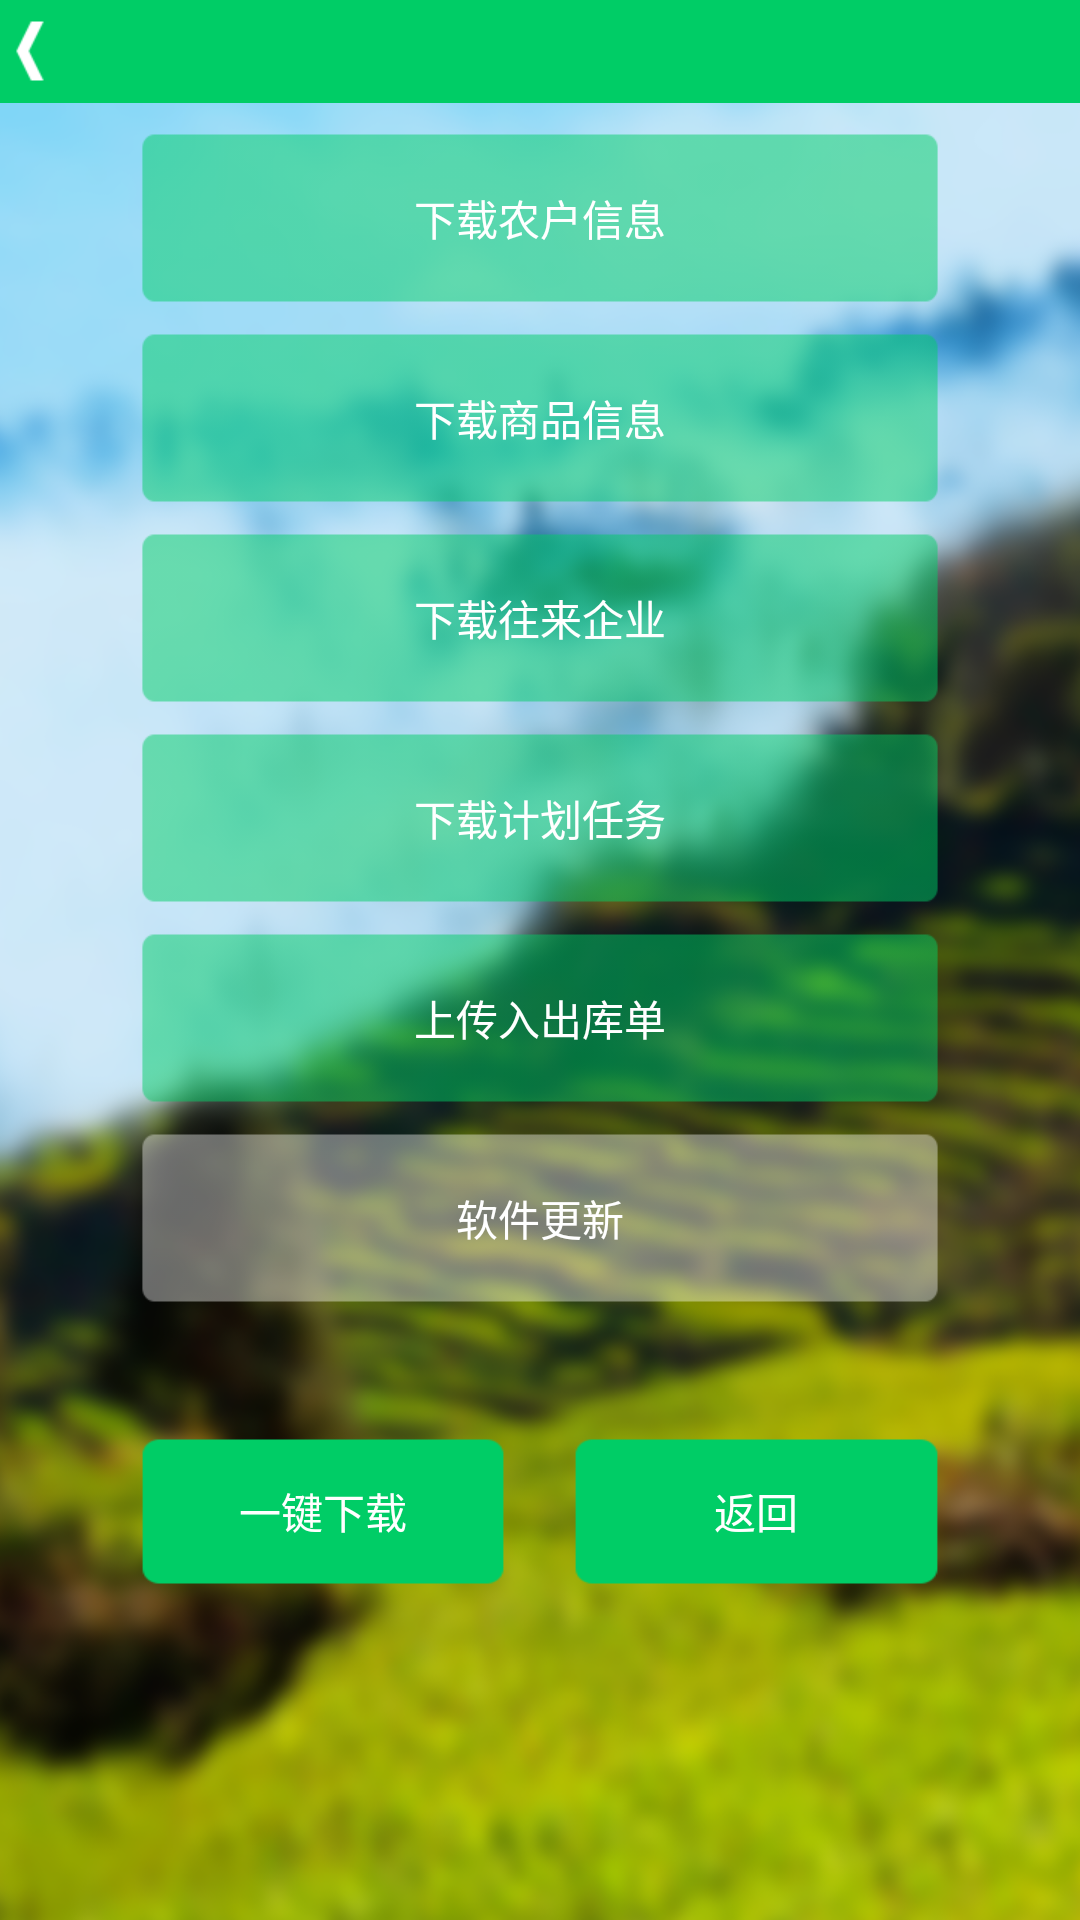

Reconstruct the res/layout file that produces this screen, plus the resources it refers to.
<!-- AndroidManifest.xml: activity theme android:Theme.Light.NoTitleBar -->
<!-- res/layout/activity_data_download.xml -->
<?xml version="1.0" encoding="utf-8"?>
<LinearLayout xmlns:android="http://schemas.android.com/apk/res/android"
    android:layout_width="match_parent"
    android:layout_height="match_parent"
    android:background="@drawable/main_bj"
    android:orientation="vertical" >

    <include layout="@layout/com_header" />

    <ScrollView
        android:id="@+id/sv1"
        android:layout_width="fill_parent"
        android:layout_height="wrap_content" >

        <LinearLayout
            android:layout_width="fill_parent"
            android:layout_height="wrap_content"
            android:layout_marginLeft="47dp"
            android:layout_marginRight="47dp"
            android:layout_marginTop="10dp"
            android:gravity="center"
            android:orientation="vertical" >

            <Button
                android:id="@+id/btn_nonghu"
                style="@style/btnDataList2"
                android:layout_width="fill_parent"
                android:layout_height="wrap_content"
                android:text="@string/btn_down_nonghu_tip" />

            <Button
                android:id="@+id/btn_shangpin"
                style="@style/btnDataList2"
                android:layout_width="fill_parent"
                android:layout_height="wrap_content"
                android:layout_marginTop="10dp"
                android:text="@string/btn_down_shangpin_tip" />

            <Button
                android:id="@+id/btn_changku"
                style="@style/btnDataList2"
                android:layout_width="fill_parent"
                android:layout_height="wrap_content"
                android:layout_marginTop="10dp"
                android:visibility="gone"
                android:text="@string/btn_down_changku_tip" />

            <Button
                android:id="@+id/btn_corp"
                style="@style/btnDataList2"
                android:layout_width="fill_parent"
                android:layout_height="wrap_content"
                android:layout_marginTop="10dp"
                android:text="@string/btn_down_crop_tip" />

            <Button
                android:id="@+id/btn_task"
                style="@style/btnDataList2"
                android:layout_width="fill_parent"
                android:layout_height="wrap_content"
                android:layout_marginTop="10dp"
                android:text="@string/btn_down_task_tip" />
            
            <Button
                android:id="@+id/btn_uploadform1"
                style="@style/btnDataList2"
                android:layout_width="fill_parent"
                android:layout_height="wrap_content"
                android:layout_marginTop="10dp"
                android:text="@string/btn_down_uploadform" />
            
            <Button
                android:id="@+id/btnVersion"
                style="@style/btnDataList"
                android:layout_width="fill_parent"
                android:layout_height="wrap_content"
                android:layout_marginTop="10dp"
                android:text="@string/soft_update_title" />

            <LinearLayout
                android:layout_width="fill_parent"
                android:layout_height="wrap_content"
                android:layout_gravity="left|bottom"
                android:layout_marginTop="45dp"
                android:orientation="horizontal" >

                <Button
                    android:id="@+id/btnDownall"
                    style="@style/btnStyle"
                    android:layout_width="0dip"
                    android:layout_height="wrap_content"
                    android:layout_weight="1"
                    android:text="@string/downall_tip" />

                <Button
                    android:id="@+id/btnBack"
                    style="@style/btnStyle"
                    android:layout_width="0dip"
                    android:layout_height="wrap_content"
                    android:layout_gravity="right"
                    android:layout_marginLeft="23dp"
                    android:layout_weight="1"
                    android:text="@string/back_tip" />
            </LinearLayout>
        </LinearLayout>
    </ScrollView>

</LinearLayout>
<!-- res/layout/com_header.xml (included above) -->
<?xml version="1.0" encoding="utf-8"?>
<RelativeLayout xmlns:android="http://schemas.android.com/apk/res/android"
    android:layout_width="fill_parent"
    android:layout_height="wrap_content"
    android:layout_gravity="left"
    android:padding="5dp"
    android:background="@color/header_bg_color" >
    
    <Button
        android:id="@+id/btnlogout"
        android:layout_width="wrap_content"
        android:layout_height="wrap_content"
        android:background="@drawable/back"
        android:layout_centerVertical="true"
        android:textColor="@color/white" />

    <TextView
        android:id="@+id/lblUser"
        android:layout_width="wrap_content"
        android:layout_height="wrap_content"
        android:textColor="@color/white"
        android:layout_toRightOf="@+id/btnlogout"
        android:layout_centerVertical="true"
        android:layout_marginLeft="8dip"
        android:textSize="18sp" />

    <TextView
        android:id="@+id/lblTitle"
        android:layout_width="wrap_content"
        android:layout_height="wrap_content"
        android:textColor="@color/white"
        android:layout_centerInParent="true"
        android:textSize="18sp" />

    <TextView
        android:id="@+id/lblStatus"
        android:layout_width="wrap_content"
        android:layout_height="wrap_content"
        android:textColor="@color/white"
        android:layout_alignParentRight="true"
        android:layout_centerVertical="true"
        android:layout_marginRight="8dip"
        android:textSize="18sp" />

</RelativeLayout>
<!-- resources referenced by this layout -->
<resources>
  <color name="header_bg_color">#00CD66</color>
  <color name="white">#FFFFFFFF</color>
  <!-- drawable back: png bitmap (drawable-xhdpi, 1277 bytes) -->
  <!-- drawable main_bj: png bitmap (drawable-xhdpi, 465476 bytes) -->
  <string name="back_tip">返回</string>
  <string name="btn_down_changku_tip">下载仓库信息</string>
  <string name="btn_down_crop_tip">下载往来企业</string>
  <string name="btn_down_nonghu_tip">下载农户信息</string>
  <string name="btn_down_shangpin_tip">下载商品信息</string>
  <string name="btn_down_task_tip">下载计划任务</string>
  <string name="btn_down_uploadform">上传入出库单</string>
  <string name="downall_tip">一键下载</string>
  <string name="soft_update_title">软件更新</string>
  <style name="btnDataList">
          <item name="android:textColor">@color/white</item>
          <item name="android:background">@drawable/sel_databtn</item>
      </style>
  <style name="btnDataList2">
          <item name="android:textColor">@color/white</item>
          <item name="android:background">@drawable/sel_databtn2</item>
      </style>
  <style name="btnStyle">
          <item name="android:textColor">@color/white</item>
          <item name="android:background">@drawable/sel_sao</item>
      </style>
  <!-- drawable sel_databtn (drawable) -->
  <?xml version="1.0" encoding="utf-8"?>
  <selector xmlns:android="http://schemas.android.com/apk/res/android">
  	<item
  		android:drawable="@drawable/data_btn2"
  		android:state_pressed="true" />
  	<item
  		android:drawable="@drawable/data_btn2"
  		android:state_checked="true" />
  	<item
  		android:drawable="@drawable/data_btn2"
  		android:state_selected="true" />
  	<item android:drawable="@drawable/data_btn1" />
  </selector>
  <!-- drawable sel_databtn2 (drawable) -->
  <?xml version="1.0" encoding="utf-8"?>
  <selector xmlns:android="http://schemas.android.com/apk/res/android">
  	<item
  		android:drawable="@drawable/data_btn4"
  		android:state_pressed="true" />
  	<item
  		android:drawable="@drawable/data_btn4"
  		android:state_checked="true" />
  	<item
  		android:drawable="@drawable/data_btn4"
  		android:state_selected="true" />
  	<item android:drawable="@drawable/data_btn3" />
  </selector>
  <!-- drawable sel_sao (drawable) -->
  <?xml version="1.0" encoding="utf-8"?>
  <selector xmlns:android="http://schemas.android.com/apk/res/android">
  	<item
  		android:drawable="@drawable/btn_sao_dark"
  		android:state_pressed="true" />
  	<item
  		android:drawable="@drawable/btn_sao_dark"
  		android:state_checked="true" />
  	<item
  		android:drawable="@drawable/btn_sao_dark"
  		android:state_selected="true" />
  	<item android:drawable="@drawable/btn_sao" />
  </selector>
  <!-- drawable data_btn2: png bitmap (drawable-xhdpi, 1612 bytes) -->
  <!-- drawable data_btn1: png bitmap (drawable-xhdpi, 1667 bytes) -->
  <!-- drawable data_btn4: png bitmap (drawable-xhdpi, 1636 bytes) -->
  <!-- drawable data_btn3: png bitmap (drawable-xhdpi, 1705 bytes) -->
  <!-- drawable btn_sao_dark: png bitmap (drawable-xhdpi, 3307 bytes) -->
  <!-- drawable btn_sao: png bitmap (drawable-xhdpi, 1510 bytes) -->
</resources>
